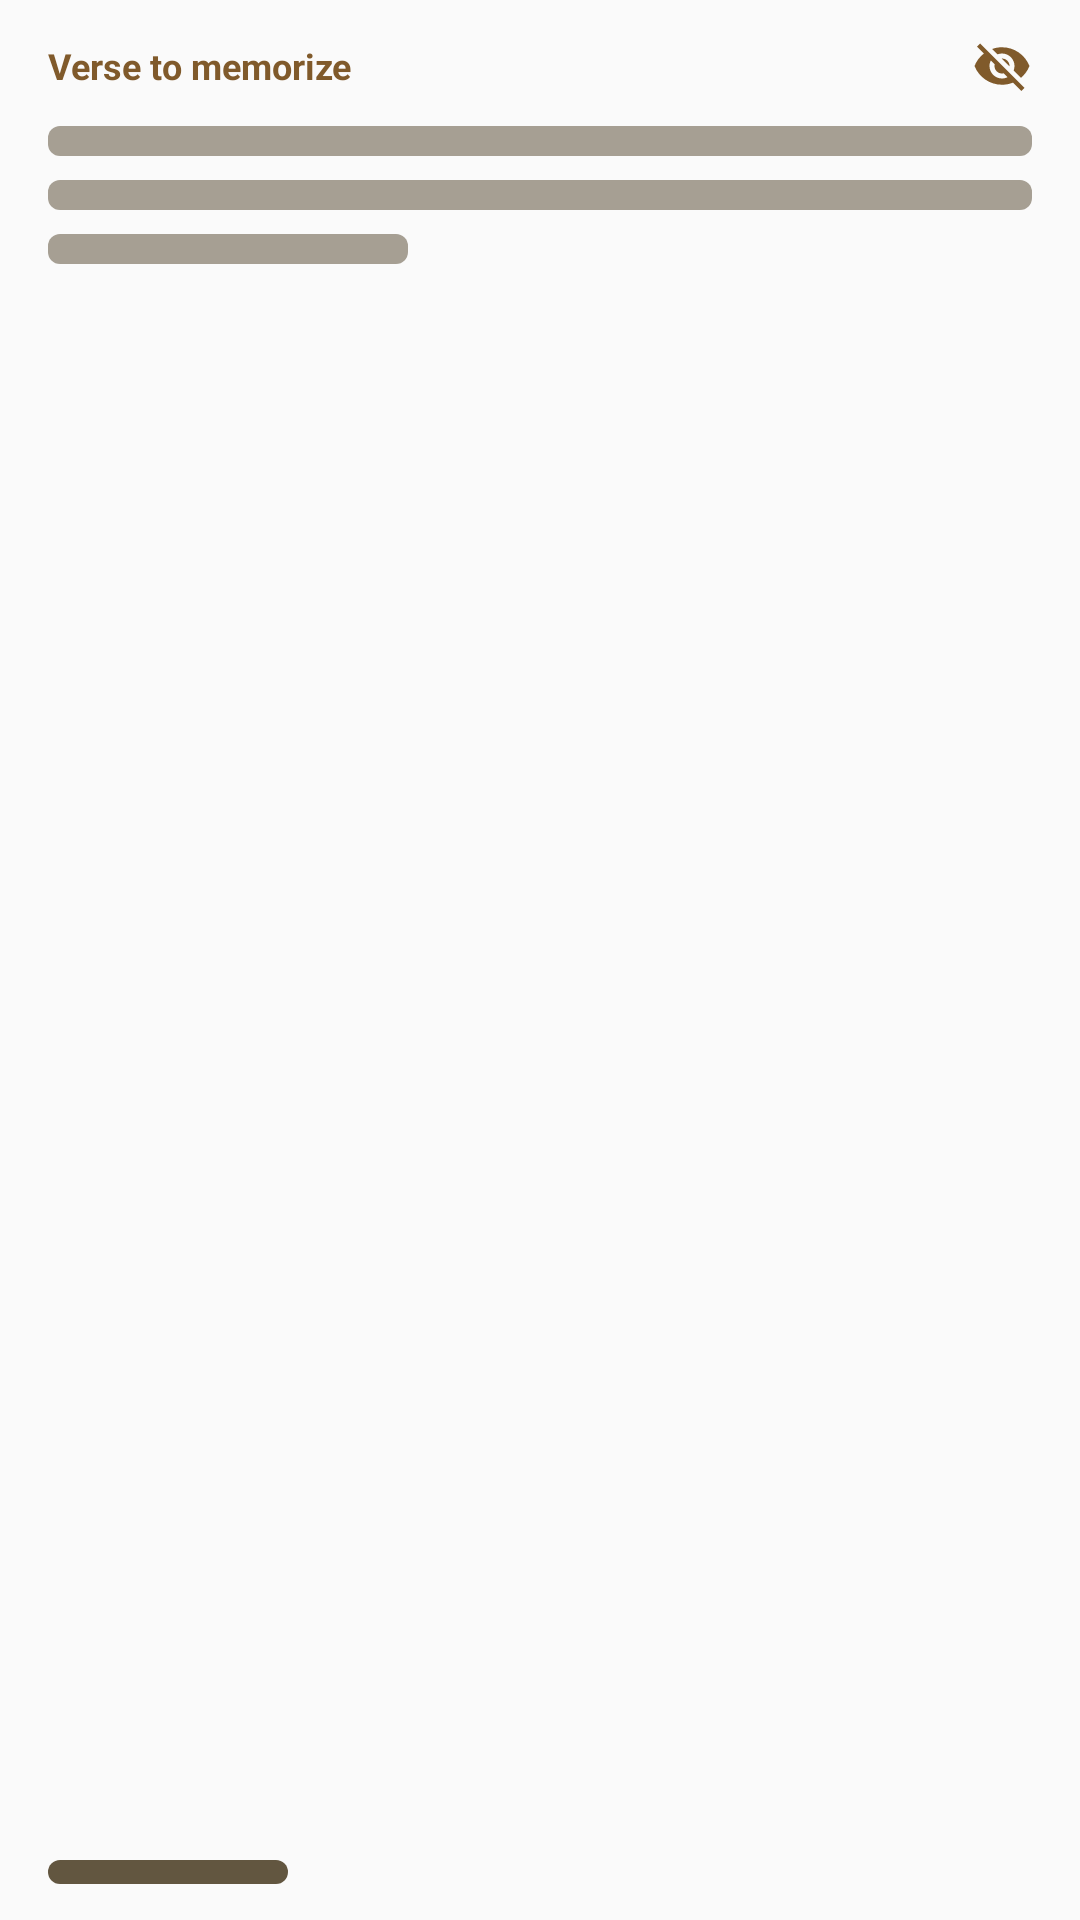

Write the Android layout XML for this screen, with the resource values it uses.
<!-- AndroidManifest.xml: application theme Theme.BibleApp -->
<!-- res/layout/widget_memorize_preview.xml -->
<?xml version="1.0" encoding="utf-8"?>
<LinearLayout xmlns:android="http://schemas.android.com/apk/res/android"
    xmlns:tools="http://schemas.android.com/tools"
    android:layout_width="match_parent"
    android:layout_height="match_parent"
    android:background="@drawable/widget_daily_verse_preview_background"
    android:orientation="vertical"
    android:paddingHorizontal="16dp"
    android:paddingVertical="12dp">

    <LinearLayout
        android:layout_width="match_parent"
        android:layout_height="wrap_content"
        android:gravity="center_vertical"
        android:orientation="horizontal">

        <TextView
            android:layout_width="0dp"
            android:layout_height="wrap_content"
            android:layout_weight="1"
            android:maxLines="1"
            android:text="@string/widget_memorize_title"
            android:textColor="@color/widget_preview_title"
            android:textSize="12sp"
            android:textStyle="bold" />

        <ImageView
            android:importantForAccessibility="no"
            android:src="@drawable/ic_widget_hide_words"
            android:tint="@color/widget_preview_title"
            android:layout_width="20dp"
            android:layout_height="20dp"
            tools:ignore="ContentDescription,UseAppTint" />
    </LinearLayout>

    <ImageView
        android:importantForAccessibility="no"
        android:scaleType="fitXY"
        android:src="@drawable/widget_daily_verse_preview_bar"
        android:layout_width="match_parent"
        android:layout_height="10dp"
        android:layout_marginTop="10dp"
        android:alpha="0.45"
        tools:ignore="ContentDescription" />

    <ImageView
        android:importantForAccessibility="no"
        android:scaleType="fitXY"
        android:src="@drawable/widget_daily_verse_preview_bar"
        android:layout_width="match_parent"
        android:layout_height="10dp"
        android:layout_marginTop="8dp"
        android:alpha="0.45"
        tools:ignore="ContentDescription" />

    <ImageView
        android:importantForAccessibility="no"
        android:scaleType="fitXY"
        android:src="@drawable/widget_daily_verse_preview_bar"
        android:layout_width="120dp"
        android:layout_height="10dp"
        android:layout_marginTop="8dp"
        android:alpha="0.45"
        tools:ignore="ContentDescription" />

    
    <FrameLayout
        android:layout_width="match_parent"
        android:layout_height="0dp"
        android:layout_weight="1"
        tools:ignore="UselessLeaf" />

    <ImageView
        android:importantForAccessibility="no"
        android:scaleType="fitXY"
        android:src="@drawable/widget_daily_verse_preview_bar"
        android:layout_width="80dp"
        android:layout_height="8dp"
        android:alpha="0.8"
        tools:ignore="ContentDescription" />
</LinearLayout>
<!-- resources referenced by this layout -->
<resources>
  <color name="widget_preview_title">#FF805A2B</color>
  <!-- drawable ic_widget_hide_words (drawable) -->
  <?xml version="1.0" encoding="utf-8"?>
  <vector xmlns:android="http://schemas.android.com/apk/res/android"
      android:width="24dp"
      android:height="24dp"
      android:viewportWidth="24"
      android:viewportHeight="24">
      <path
          android:fillColor="#FF000000"
          android:pathData="M12,7c2.76,0 5,2.24 5,5 0,0.65 -0.13,1.26 -0.36,1.83l2.92,2.92c1.51,-1.26 2.7,-2.89 3.43,-4.75 -1.73,-4.39 -6,-7.5 -11,-7.5 -1.4,0 -2.74,0.25 -3.98,0.7l2.16,2.16C10.74,7.13 11.35,7 12,7zM2,4.27l2.28,2.28 0.46,0.46C3.08,8.3 1.78,10.02 1,12c1.73,4.39 6,7.5 11,7.5 1.55,0 3.03,-0.3 4.38,-0.84l0.42,0.42L19.73,22 21,20.73 3.27,3 2,4.27zM7.53,9.8l1.55,1.55c-0.05,0.21 -0.08,0.43 -0.08,0.65 0,1.66 1.34,3 3,3 0.22,0 0.44,-0.03 0.65,-0.08l1.55,1.55c-0.67,0.33 -1.41,0.53 -2.2,0.53 -2.76,0 -5,-2.24 -5,-5 0,-0.79 0.2,-1.53 0.53,-2.2zM11.84,9.02l3.15,3.15 0.02,-0.16c0,-1.66 -1.34,-3 -3,-3l-0.17,0.01z" />
  </vector>
  <!-- drawable widget_daily_verse_preview_bar (drawable) -->
  <?xml version="1.0" encoding="utf-8"?>
  <shape xmlns:android="http://schemas.android.com/apk/res/android" android:shape="rectangle">
      <solid android:color="@color/widget_preview_text" />
      <corners android:radius="4dp" />
  </shape>
  <string name="widget_memorize_title">Verse to memorize</string>
  <style name="Theme.BibleApp" parent="Theme.AppCompat.Light.NoActionBar" />
  <color name="widget_preview_text">#FF3D2D12</color>
</resources>
